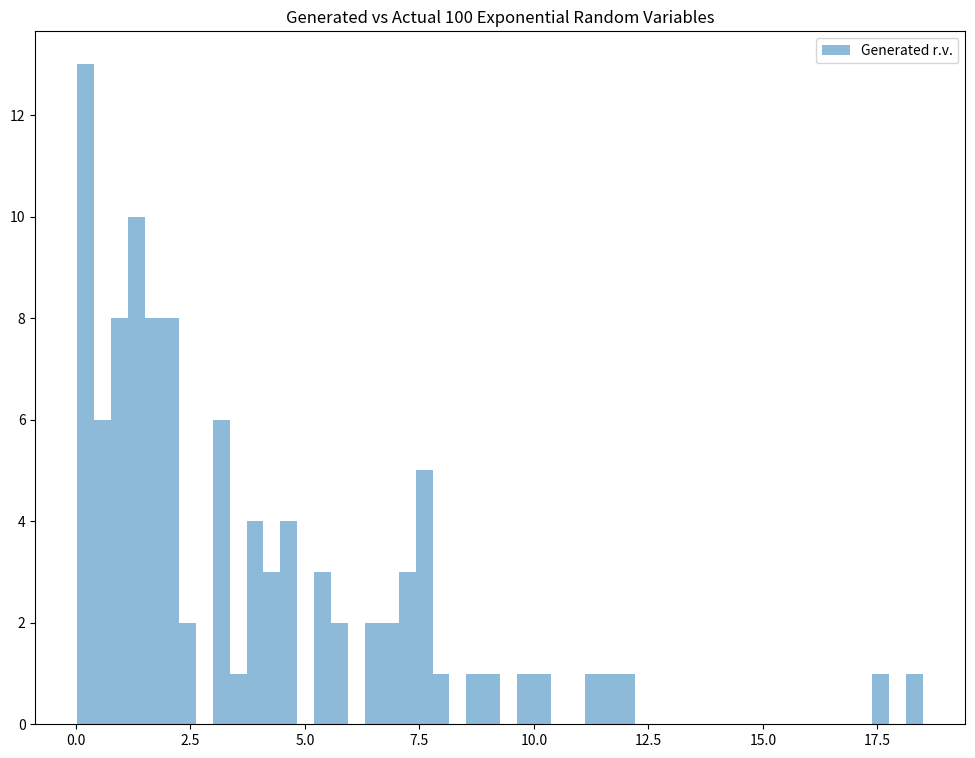
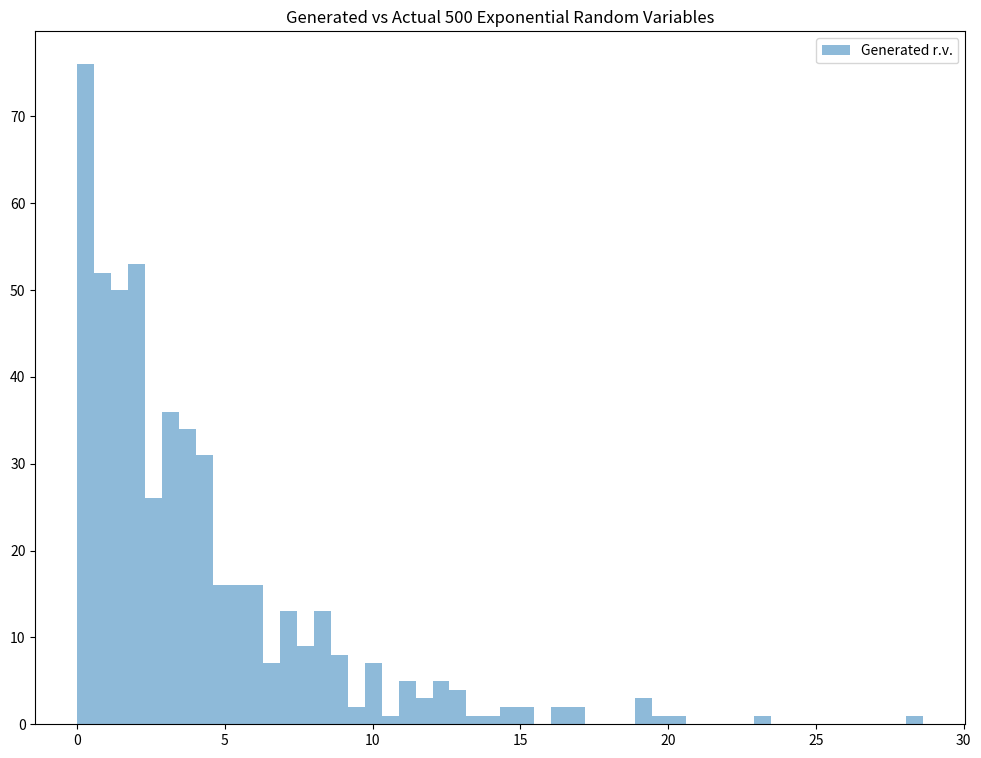
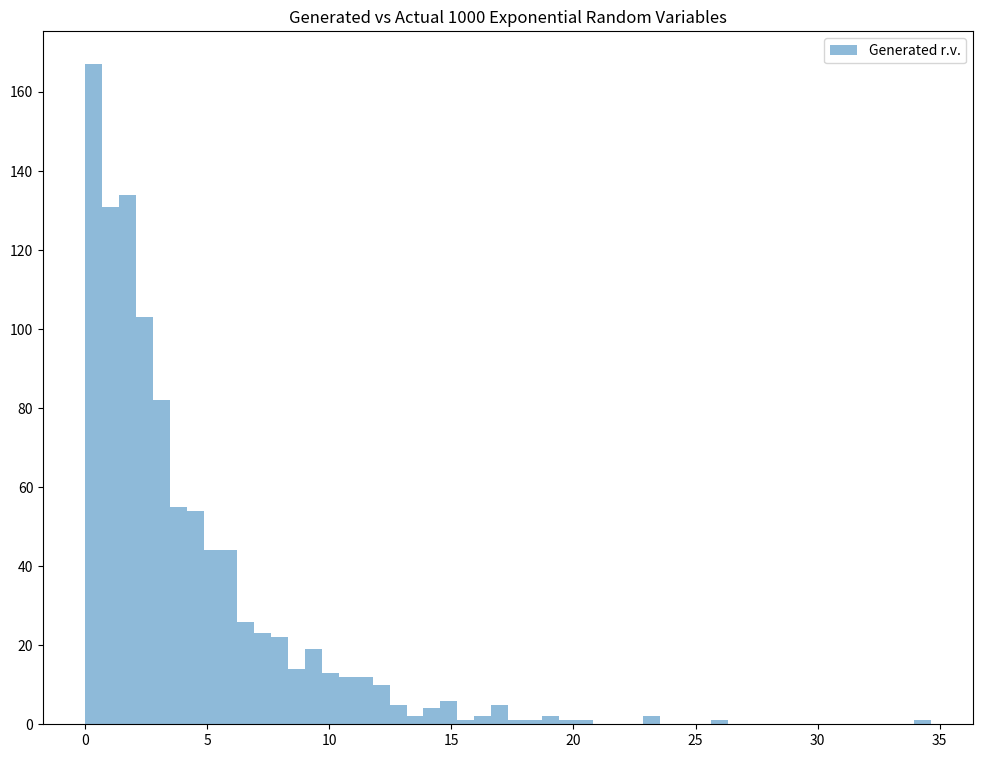

Python code for these plots, in order:
import numpy as np
from matplotlib import pyplot as plt


def exponential_inverse_trans(n=1, mean=1):
    U = np.random.rand(n)
    X = -mean * np.log(1 - U)
    actual = np.random.exponential(scale=mean, size=n)

    plt.figure(figsize=(12, 9))
    plt.hist(X, bins=50, alpha=0.5, label="Generated r.v.")
    plt.title("Generated vs Actual %i Exponential Random Variables" % n)
    plt.legend()
    plt.show()
    return X


cont_example1 = exponential_inverse_trans(n=100, mean=4)
cont_example2 = exponential_inverse_trans(n=500, mean=4)
cont_example3 = exponential_inverse_trans(n=1000, mean=4)
